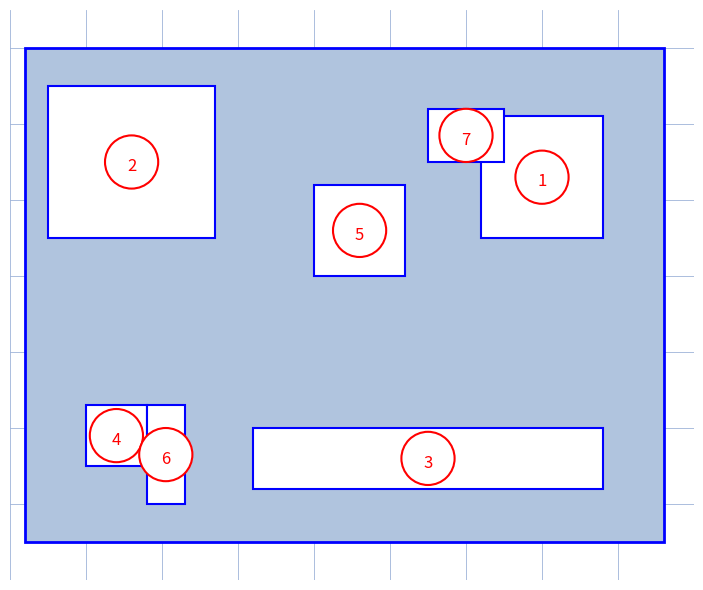

This chart was generated by the following Python code:
"""Reproduit la figure p.2 de premiers-essais-01 : carte mere (Figure 1).

Schema d'origine (imprime) : photo-schema d'une carte mere bleue avec
7 emplacements numerotes (1 : socket processeur, 2 : slots PCI,
3 : slots memoire, 4 : chipset, 5 : ventilateur, 6 : port,
7 : connecteur d'alimentation) + Tableau 1 (liste a-j des composants).

Reproduction schematique simplifiee : carte en bleu, emplacements en
rectangles, numeros en rouge. Le Tableau 1 est transcrit dans le .md.

Sortie : raw/bloc-notes/premiers-essais-01/assets/carte-mere.png

Usage :
  uv run scripts/reproduce_premiers_essais_01_2.py   (depuis ~/KpihX-Labs/Explore/lab/)
"""

import matplotlib.pyplot as plt
from matplotlib.patches import Rectangle, Circle
from pathlib import Path

OUT = (
    Path.home()
    / "KpihX-Labs/Explore/sciencurious/raw/bloc-notes/premiers-essais-01/assets/carte-mere.png"
)
OUT.parent.mkdir(parents=True, exist_ok=True)

BLUE, RED = "blue", "red"

# (x, y, largeur, hauteur, numero) en coordonnees schematiques.
SLOTS = [
    (6.2, 4.5, 1.6, 1.6, "1"),  # socket processeur
    (0.5, 4.5, 2.2, 2.0, "2"),  # slots PCI
    (3.2, 1.2, 4.6, 0.8, "3"),  # slots memoire
    (1.0, 1.5, 0.8, 0.8, "4"),  # chipset
    (4.0, 4.0, 1.2, 1.2, "5"),  # ventilateur
    (1.8, 1.0, 0.5, 1.3, "6"),  # port
    (5.5, 5.5, 1.0, 0.7, "7"),  # connecteur alimentation
]

fig, ax = plt.subplots(figsize=(8, 6))
ax.set_xlim(0, 9)
ax.set_ylim(0, 7.5)
ax.set_aspect("equal")
ax.grid(True, color="#9db3d8", linewidth=0.6)  # papier quadrille bleu
ax.set_axisbelow(True)
ax.tick_params(labelbottom=False, labelleft=False, length=0)  # grille gardee, etiquettes masquees
for spine in ax.spines.values():
    spine.set_visible(False)

ax.add_patch(Rectangle((0.2, 0.5), 8.4, 6.5, facecolor="lightsteelblue",
                       edgecolor=BLUE, lw=2))  # carte mere bleue
for x, y, w, h, num in SLOTS:
    ax.add_patch(Rectangle((x, y), w, h, facecolor="white", edgecolor=BLUE, lw=1.5))
    cx, cy = x + w / 2, y + h / 2
    ax.add_patch(Circle((cx, cy), 0.35, facecolor="white", edgecolor=RED, lw=1.5))
    ax.text(cx, cy - 0.12, num, color=RED, fontsize=12, ha="center")  # numero rouge

fig.tight_layout()
fig.savefig(OUT, dpi=150)
print(f"OK -> {OUT} ({OUT.stat().st_size} o)")
